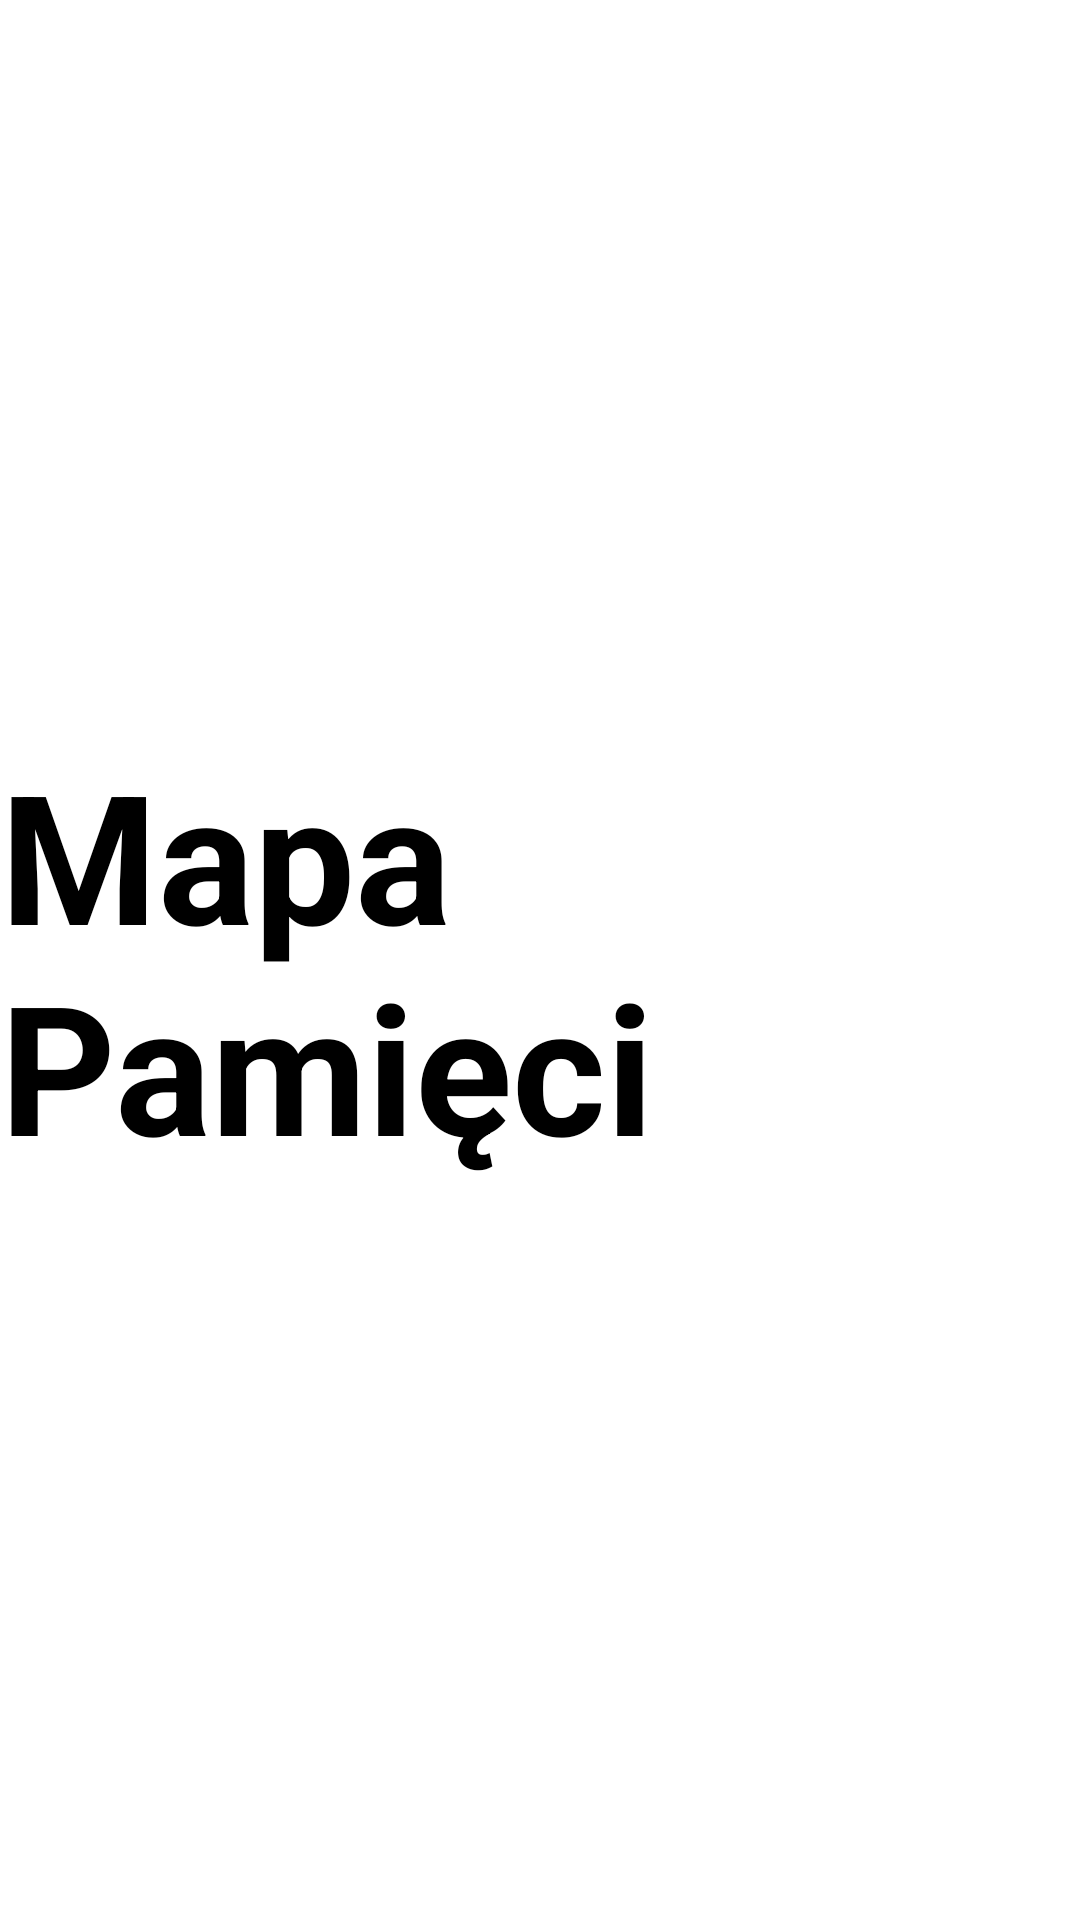

Here is an Android app screen rendered from its layout file. Give the layout XML and the strings, colors and styles it references.
<!-- AndroidManifest.xml: application theme Theme.RetroComputer -->
<!-- res/layout/fragment_mapa_pamieci.xml -->
<?xml version="1.0" encoding="utf-8"?>
<FrameLayout xmlns:android="http://schemas.android.com/apk/res/android"
    xmlns:tools="http://schemas.android.com/tools"
    android:layout_width="match_parent"
    android:layout_height="match_parent"
    android:background="@color/white"
    tools:context=".MapaPamieci">

    <TextView
        android:layout_width="wrap_content"
        android:layout_height="wrap_content"
        android:layout_gravity="center"
        android:text="Mapa Pamięci"
        android:textStyle="bold"
        android:textColor="@color/black"
        android:textSize="60dp"/>

</FrameLayout>
<!-- resources referenced by this layout -->
<resources>
  <color name="black">#FF000000</color>
  <color name="white">#FFFFFFFF</color>
  <style name="Theme.RetroComputer" parent="Theme.AppCompat.Light.NoActionBar">
          
          <item name="colorPrimary">@color/purple_500</item>
          <item name="colorPrimaryVariant">@color/purple_700</item>
          <item name="colorOnPrimary">@color/white</item>
          
          <item name="colorSecondary">@color/teal_200</item>
          <item name="colorSecondaryVariant">@color/teal_700</item>
          <item name="colorOnSecondary">@color/black</item>
          
          <item name="android:statusBarColor">?attr/colorPrimaryVariant</item>
          
      </style>
  <color name="purple_500">#FF6200EE</color>
  <color name="purple_700">#FF3700B3</color>
  <color name="teal_200">#FF03DAC5</color>
  <color name="teal_700">#FF018786</color>
</resources>
